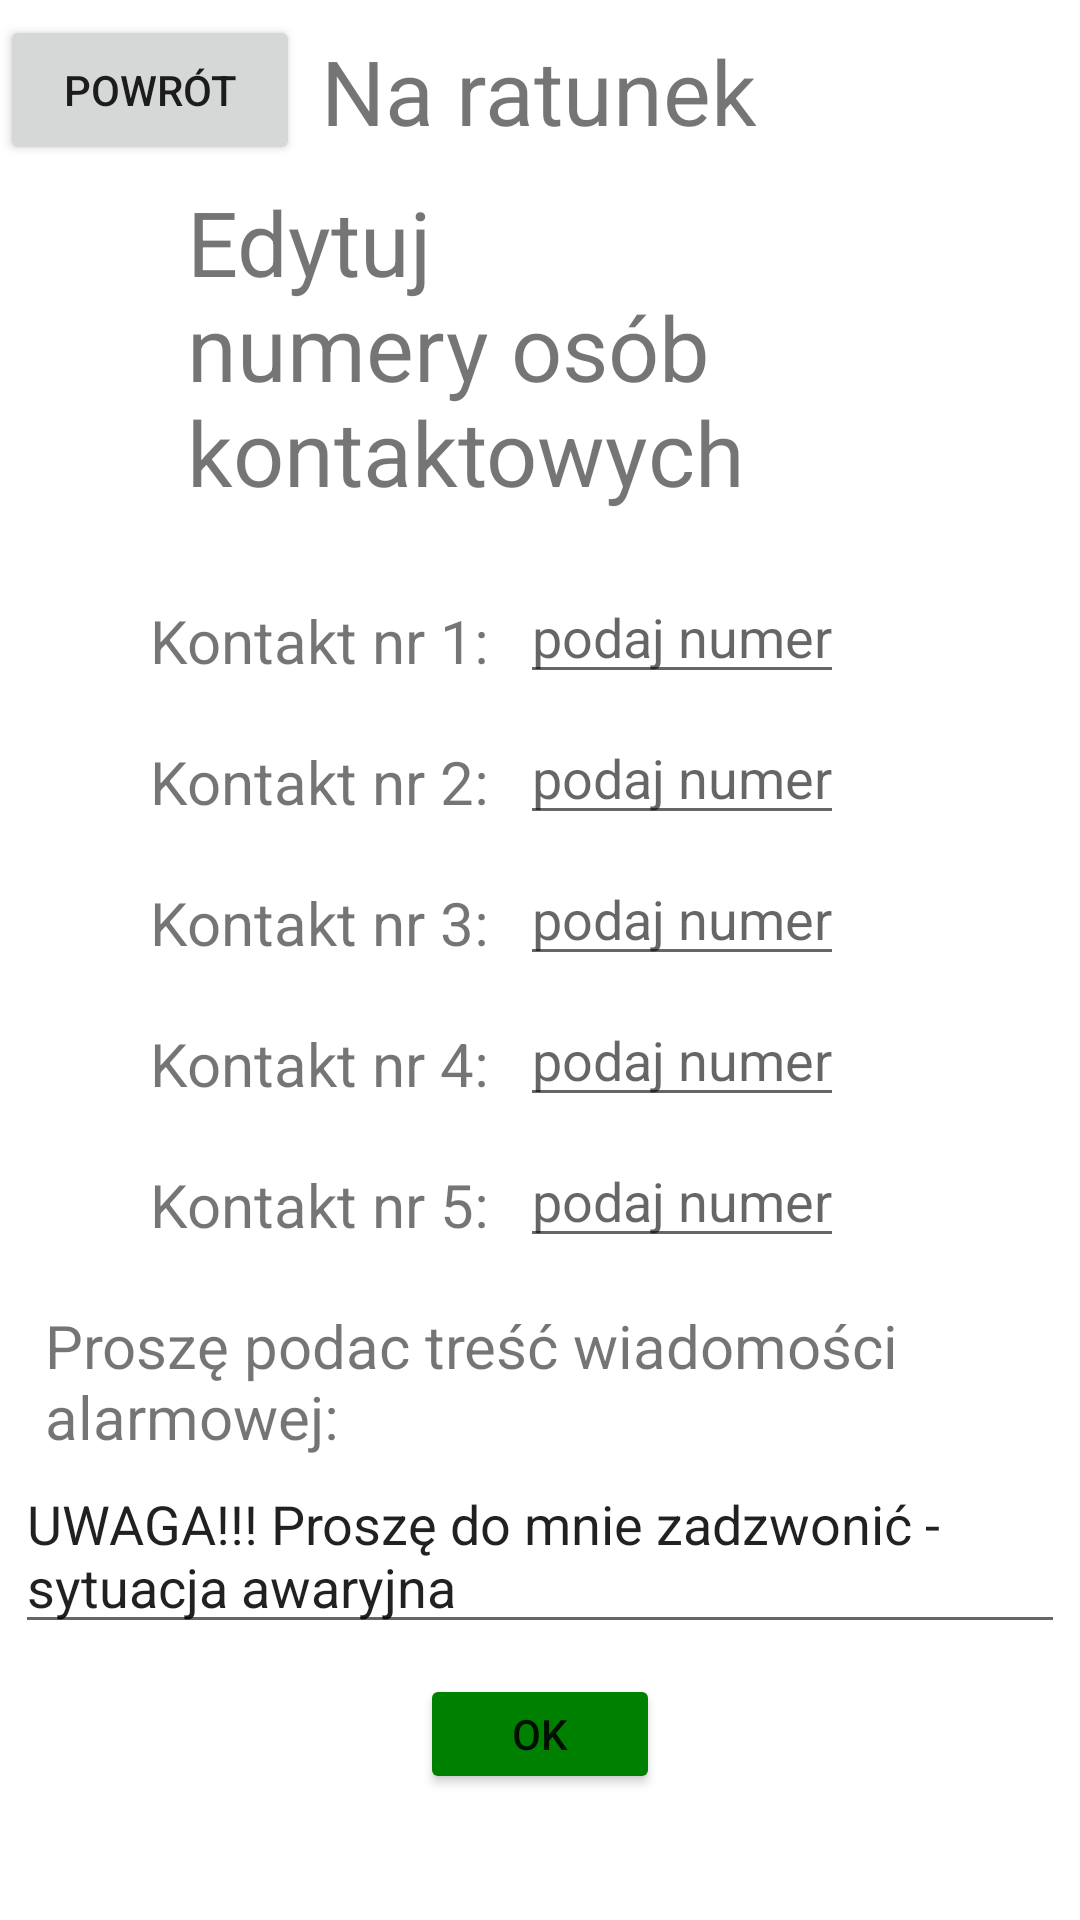

Android layout source for this screen:
<!-- AndroidManifest.xml: application theme Theme.SMS_Ratunek -->
<!-- res/layout/activity_main_menu.xml -->
<?xml version="1.0" encoding="utf-8"?>
<RelativeLayout xmlns:android="http://schemas.android.com/apk/res/android"
    xmlns:app="http://schemas.android.com/apk/res-auto"
    xmlns:tools="http://schemas.android.com/tools"
    android:layout_width="match_parent"
    android:layout_height="match_parent"
    tools:context=".Main_Menu"
    tools:ignore="DuplicateIds"
    android:layout_marginTop="0dp">

    <Button
        android:id="@+id/powrot"
        android:layout_width="100dp"
        android:layout_height="50dp"
        android:layout_marginTop="5dp"
        android:onClick="go_back"
        android:text="@string/powr_t" />
    <TextView
        android:id="@+id/menutittle"
        android:layout_width="wrap_content"
        android:layout_height="wrap_content"
        android:layout_centerHorizontal="true"
        android:layout_marginStart="125dp"
        android:layout_marginTop="10dp"
        android:text="@string/na_ratunek"
        android:textSize="30sp" />
    <TextView
        android:id="@+id/menuopis"
        android:layout_width="wrap_content"
        android:layout_height="wrap_content"
        android:layout_centerHorizontal="true"
        android:layout_marginStart="125dp"
        android:layout_marginTop="10dp"
        android:text="@string/edytuj_numery_os_b_kontaktowych"
        android:layout_below="@id/menutittle"
        android:textSize="30sp"
        />
    <TextView
        android:id="@+id/kontakt1"
        android:layout_width="wrap_content"
        android:layout_height="wrap_content"
        android:text="Kontakt nr 1:"
        android:layout_marginTop="200dp"
        android:layout_marginLeft="50dp"
        android:textSize="20sp"
        />
    <TextView
        android:id="@+id/kontakt2"
        android:layout_width="wrap_content"
        android:layout_height="wrap_content"
        android:text="Kontakt nr 2:"
        android:layout_below="@id/kontakt1"
        android:layout_marginTop="20dp"
        android:layout_marginLeft="50dp"
        android:textSize="20sp"
        />
    <TextView
        android:id="@+id/kontakt3"
        android:layout_width="wrap_content"
        android:layout_height="wrap_content"
        android:text="Kontakt nr 3:"
        android:layout_below="@id/kontakt2"
        android:layout_marginTop="20dp"
        android:layout_marginLeft="50dp"
        android:textSize="20sp"
        />
    <TextView
        android:id="@+id/kontakt4"
        android:layout_width="wrap_content"
        android:layout_height="wrap_content"
        android:text="Kontakt nr 4:"
        android:layout_below="@id/kontakt3"
        android:layout_marginTop="20dp"
        android:layout_marginLeft="50dp"
        android:textSize="20sp"
        />
    <TextView
        android:id="@+id/kontakt5"
        android:layout_width="wrap_content"
        android:layout_height="wrap_content"
        android:text="Kontakt nr 5:"
        android:layout_below="@id/kontakt4"
        android:layout_marginTop="20dp"
        android:layout_marginLeft="50dp"
        android:textSize="20sp"
        />
    <EditText
        android:id="@+id/numer1"
        android:layout_width="wrap_content"
        android:layout_height="wrap_content"
        android:layout_toRightOf="@id/kontakt1"
        android:hint="podaj numer"
        android:layout_marginTop="190dp"
        android:inputType="number"
        android:layout_marginLeft="10dp"
        />
    <EditText
        android:id="@+id/numer2"
        android:layout_width="wrap_content"
        android:layout_height="wrap_content"
        android:layout_toRightOf="@id/kontakt1"
        android:hint="podaj numer"
        android:layout_below="@id/kontakt1"
        android:layout_marginTop="10dp"
        android:inputType="number"
        android:layout_marginLeft="10dp"
        />
    <EditText
        android:id="@+id/numer3"
        android:layout_width="wrap_content"
        android:layout_height="wrap_content"
        android:layout_toRightOf="@id/kontakt1"
        android:hint="podaj numer"
        android:layout_below="@id/kontakt2"
        android:layout_marginTop="10dp"
        android:inputType="number"
        android:layout_marginLeft="10dp"
        />
    <EditText
        android:id="@+id/numer4"
        android:layout_width="wrap_content"
        android:layout_height="wrap_content"
        android:layout_toRightOf="@id/kontakt1"
        android:hint="podaj numer"
        android:layout_below="@id/kontakt3"
        android:layout_marginTop="10dp"
        android:inputType="number"
        android:layout_marginLeft="10dp"
        />
    <EditText
        android:id="@+id/numer5"
        android:layout_width="wrap_content"
        android:layout_height="wrap_content"
        android:layout_toRightOf="@id/kontakt1"
        android:hint="podaj numer"
        android:layout_below="@id/kontakt4"
        android:layout_marginTop="10dp"
        android:inputType="number"
        android:layout_marginLeft="10dp"
        />
    <TextView
        android:id="@+id/trescwiadomosci"
        android:layout_width="wrap_content"
        android:layout_height="wrap_content"
        android:text="Proszę podac treść wiadomości alarmowej:"
        android:layout_below="@id/kontakt5"
        android:layout_marginTop="20dp"
        android:layout_marginLeft="15dp"
        android:textSize="20sp"
        />
    <EditText
        android:id="@+id/trescSMS"
        android:layout_width="350dp"
        android:layout_height="wrap_content"
        android:layout_below="@id/trescwiadomosci"
        android:layout_centerHorizontal="true"
        android:text="@string/wiadomosc"
        />
    <Button
        android:id="@+id/buttonwiadomosci"
        android:layout_width="80dp"
        android:layout_height="40dp"
        android:layout_marginLeft="20dp"
        android:backgroundTint="#008000"
        android:layout_below="@id/trescSMS"
        android:layout_marginTop="10dp"
        android:text="@android:string/ok"
        android:layout_centerHorizontal="true"
        android:onClick="save_msg"
        />








</RelativeLayout>
<!-- resources referenced by this layout -->
<resources>
  <string name="edytuj_numery_os_b_kontaktowych">Edytuj numery osób kontaktowych</string>
  <string name="na_ratunek">Na ratunek</string>
  <string name="powr_t">Powrót</string>
  <string name="wiadomosc">UWAGA!!! Proszę do mnie zadzwonić - sytuacja awaryjna</string>
  <style name="Theme.SMS_Ratunek" parent="Theme.MaterialComponents.DayNight.DarkActionBar">
          
          <item name="colorPrimary">@color/purple_500</item>
          <item name="colorPrimaryVariant">@color/purple_700</item>
          <item name="colorOnPrimary">@color/white</item>
          
          <item name="colorSecondary">@color/teal_200</item>
          <item name="colorSecondaryVariant">@color/teal_700</item>
          <item name="colorOnSecondary">@color/black</item>
          
          <item name="android:statusBarColor" tools:targetApi="l">?attr/colorPrimaryVariant</item>
          
      </style>
  <!-- not gathered from this repository: default colours our renderer supplied (Android Studio template values) -->
  <color name="purple_500">#FF6200EE</color>
  <color name="purple_700">#FF3700B3</color>
  <color name="teal_200">#FF03DAC5</color>
  <color name="teal_700">#FF018786</color>
  <color name="black">#FF000000</color>
  <color name="white">#FFFFFFFF</color>
</resources>
